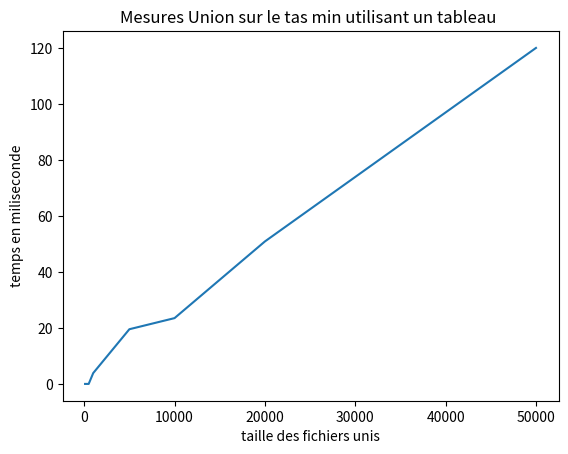

Recreate this plot in Python.
import matplotlib.pyplot as plt
#plt.plot([100, 200, 500, 1000,5000,10000,20000,50000], [0.0, 0.0, 3.125, 3.125,12.25,21.88,46.885,115.645])
#plt.ylabel('temps en miliseconde')
#plt.xlabel('nb d\'elements de la liste')
#plt.title("Mesures ConsIter sur le tas min utilisant un tableau ")
#plt.savefig('timeConsIterTasMinTab.png')
#plt.show()

#plt.plot([100, 200, 500, 1000,5000,10000,20000,50000], [0.0, 0.0, 3.125, 3.125,25.01,68.737,125.84,240.650])
#plt.ylabel('temps en miliseconde')
#plt.xlabel('nb d\'union faite')
#plt.title("Mesures Union sur le tas min utilisant un tableau ")
#plt.savefig('timeUnionTasMinTab.png')
#plt.show()


#plt.plot([100, 200, 500, 1000,5000,10000,20000,50000], [0.0, 0.0, 0.0, 3.87 ,19.53 ,23.50 ,50.88,120])
#plt.ylabel('temps en miliseconde')
#plt.xlabel('taille des fichiers unis')
#plt.title("Mesures Union sur le tas min utilisant un tableau ")
#plt.savefig('timeUnionTasMinTabV2.png')
#plt.show()

plt.plot([100, 200, 500, 1000,5000,10000,20000,50000], [0.0, 0.0, 0.0, 3.87 ,19.53 ,23.50 ,50.88,120])
plt.ylabel('temps en miliseconde')
plt.xlabel('taille des fichiers unis')
plt.title("Mesures Union sur le tas min utilisant un tableau ")
plt.savefig('timeUnionTasMinTabV2.png')
plt.show()